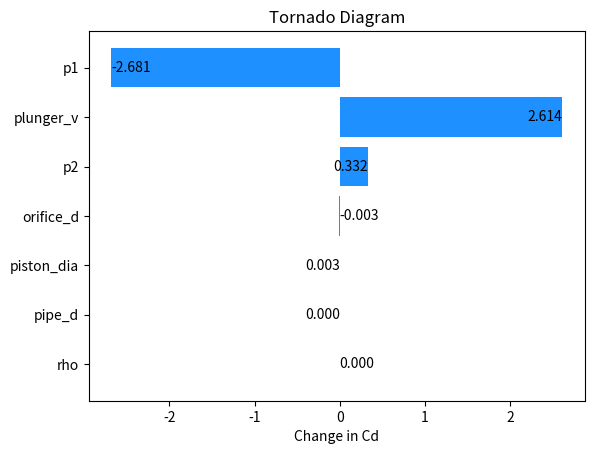
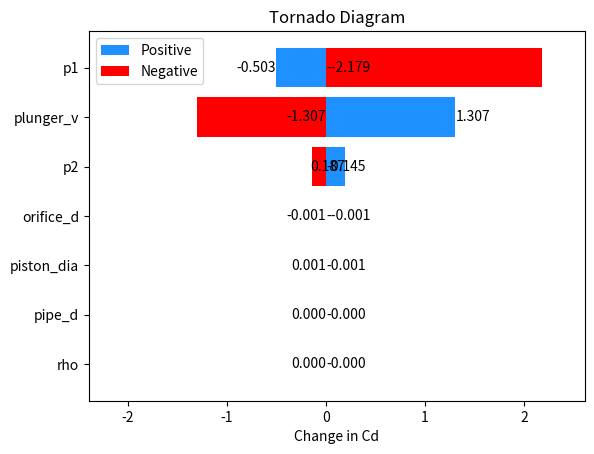
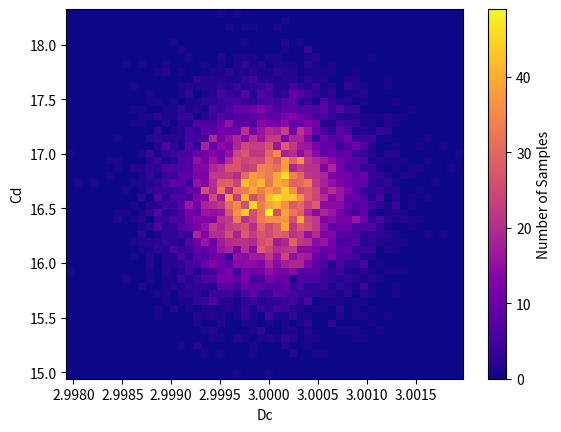
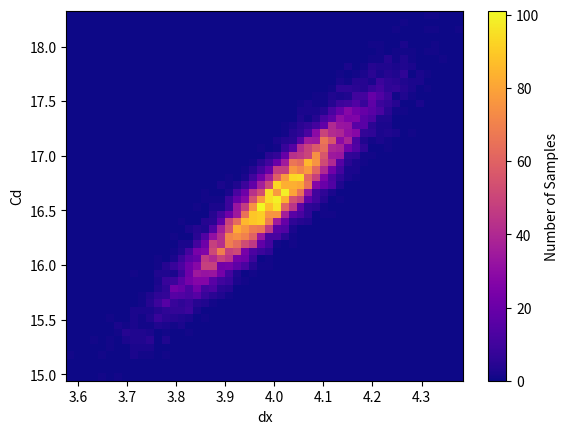
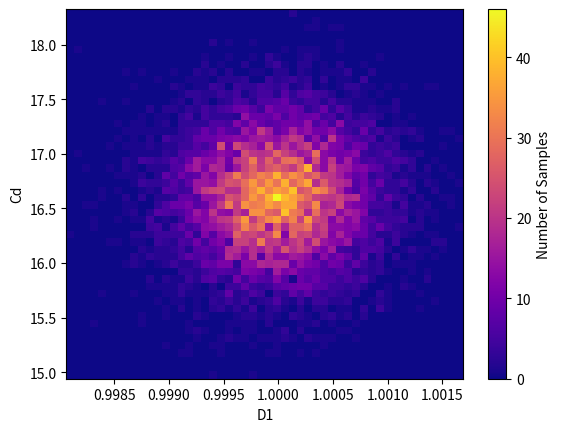
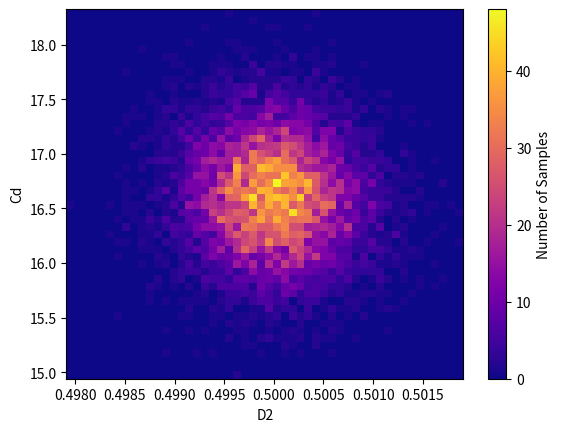
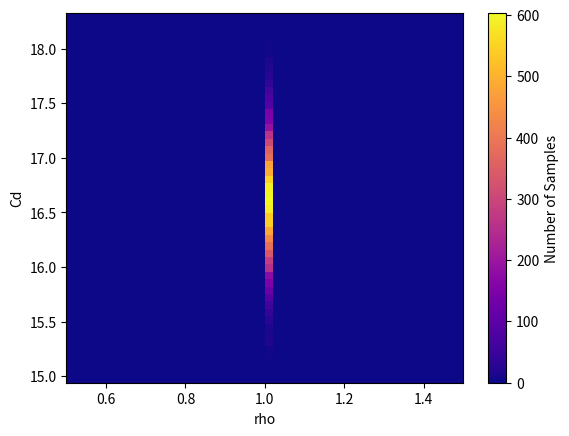
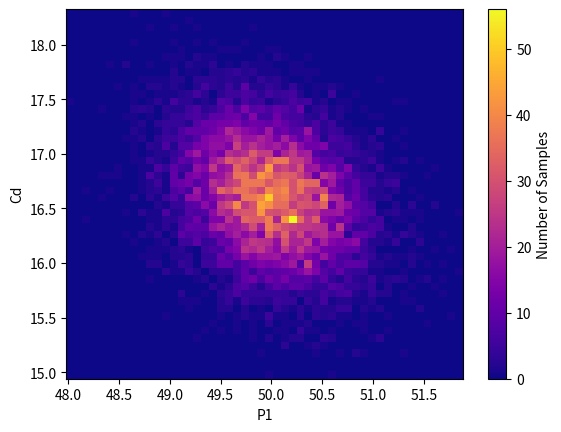
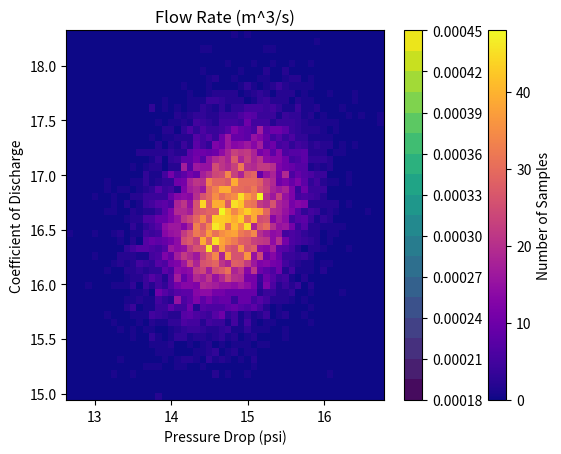

Here is the Python script that generated these plots, in order:

### Absolute value of sensitivity per variable

import numpy as np
import matplotlib.pyplot as plt

# Define variables and their nominal and deviation values
vars = ['piston_dia', 'plunger_v', 'pipe_d', 'orifice_d', 'rho', 'p1', 'p2']
#       in, in/s, in, in, density, psi, psit

nominal_values = np.array([3, 3, 1, .5, 1, 50, 10])
deviations = nominal_values * np.array([0.0005, 1, 0.0005, .0005, 0, .5, .5])


# Define function to estimate flow rate
def cd(piston_dia, v, d1, d2, rho, p1, p2):
    return (np.pi * (piston_dia/2)**2 * v) / (np.pi / 4 * d2 **2 * (2 * (p1 - p2))/np.sqrt(rho * (1-(d2/d1)**4)))

# Estimate flow rate at nominal values
cd_nominal = cd(*nominal_values)

# Estimate flow rate at nominal values ± deviation for each variable
cd_p = [cd(*(nominal_values + deviations * (np.array(vars) == var))) for var in vars]

cd_n = [cd(*(nominal_values - deviations * (np.array(vars) == var))) for var in vars]

# Calculate sensitivity for each variable
sensitivities = np.array(cd_p) - np.array(cd_n)
print(sensitivities)
print(cd_p)
print(cd_n)



# Sort variables by sensitivity
indices = np.argsort(np.abs(sensitivities))
vars, sensitivities = [np.array(vars)[indices], np.array(sensitivities)[indices]]

# Plot tornado diagram
bars = plt.barh(vars, sensitivities, color='dodgerblue')
plt.xlabel('Change in Cd')
plt.title('Tornado Diagram')

# Add labels to bar ends
for bar, sensitivity in zip(bars, sensitivities):
    plt.text(bar.get_width(), bar.get_y() + bar.get_height()/2,
             '%.3f' % sensitivity,
             va='center', ha='right' if sensitivity > 0 else 'left',
             color='black')

plt.show()

### Actual value of sensitivity per variable

import numpy as np
import matplotlib.pyplot as plt

# Define variables and their nominal and deviation values
vars = ['piston_dia', 'plunger_v', 'pipe_d', 'orifice_d', 'rho', 'p1', 'p2']
nominal_values = np.array([3, 3, 1, .5, 1, 50, 10])
deviations = nominal_values * np.array([0.0005, 1, 0.0005, .0005, 0, .5, .5])

# Define function to estimate flow rate
def cd(piston_dia, v, d1, d2, rho, p1, p2):
    return (np.pi * (piston_dia/2)**2 * v) / (np.pi / 4 * d2 **2 * (2 * (p1 - p2))/np.sqrt(rho * (1-(d2/d1)**4)))

cd_nominal = cd(*nominal_values)
cd_p = [cd(*(nominal_values + deviations * (np.array(vars) == var))) for var in vars]
cd_n = [cd(*(nominal_values - deviations * (np.array(vars) == var))) for var in vars]

sensitivities_pos = np.array(cd_p) - cd_nominal
sensitivities_neg = cd_nominal - np.array(cd_n)


indices = np.argsort(np.abs(sensitivities_pos + sensitivities_neg))
vars, sensitivities_pos, sensitivities_neg = [np.array(vars)[indices], sensitivities_pos[indices], sensitivities_neg[indices]]
print(sensitivities_pos)
print(sensitivities_neg)
fig, ax = plt.subplots()
# Plot positive and negative sensitivities separately
bars_pos = ax.barh(vars, sensitivities_pos, color='dodgerblue', align='center', label='Positive')
bars_neg = ax.barh(vars, -sensitivities_neg, color='red', align='center', label='Negative')

# Adjusting the x limits to better visualize bars
ax.set_xlim(-max(np.abs(sensitivities_neg)) * 1.1, max(np.abs(sensitivities_pos)) * 2)
ax.set_xlabel('Change in Cd')
ax.set_title('Tornado Diagram')

# Add labels to bar ends for positive sensitivities
for bar, sensitivity in zip(bars_pos, sensitivities_pos):
    ax.text(bar.get_x() + bar.get_width(), bar.get_y() + bar.get_height()/2,
             '%.3f' % sensitivity, va='center', ha='left' if sensitivity > 1 else 'right', color='black')

# Add labels to bar ends for negative sensitivities
for bar, sensitivity in zip(bars_neg, sensitivities_neg):
    ax.text(bar.get_x(), bar.get_y() + bar.get_height()/2,
             '-%.3f' % sensitivity, va='center', ha='right' if sensitivity > 1 else 'left', color='black')

ax.legend()
plt.show()



# Number of simulations
N = 10000

# Define nominal values and uncertainties for variables
nominal_values = {
    'Dc': 3, # in
    'dx': 4, # in/s
    'D1': 1, # in
    'D2': .5, # in
    'rho': 1, # kg/m^3
    'P1': 50, # psi
    'P2': 14.75, # psi

}

uncertainties = {
    'Dc': .0005, # in
    'dx': .1, # in/s
    'D1': 0.0005, # in
    'D2': .0005, # in
    'rho': 0, # kg/m^3
    'P1': .5, # psi
    'P2': .5, # psi
}

# Generate N random samples for each variable, assuming a normal distribution
samples = {var: np.random.normal(nominal_values[var], uncertainties[var], N) for var in nominal_values}

# Calculate flow rate for each sample
Cd_values = (samples['dx'] * (samples['Dc']/2)**2 * np.pi) / (np.pi / 4 * samples['D2']**2 * np.sqrt(2 * (samples['P1'] - samples['P2']) / (samples['rho'] * (1-(samples['D2']-samples['D1'])**4))))
print((2 * (samples['P1'] - samples['P2']) / (samples['rho'] * (1-(samples['D2']/samples['D1'])**4))))

# Analyze results
for var in nominal_values:
    plt.figure()
    plt.hist2d(samples[var], Cd_values, bins=50, cmap='plasma')
    plt.xlabel(var)
    plt.ylabel('Cd')
    plt.colorbar(label='Number of Samples')
    plt.show()


import numpy as np
import matplotlib.pyplot as plt
from scipy.stats import norm

# Define constants
A = 0.001 # area of the orifice (m^2)
rho = 1000 # density of the fluid (kg/m^3)

# Define range of variables
Cd_values = np.linspace(0.6, 1, 100) # coefficient of discharge
DP_values = np.linspace(50, 100, 100) # pressure drop (psi)

# Calculate flow rate for each combination of Cd and DP
Q_values = np.zeros((100, 100))
for i, Cd in enumerate(Cd_values):
    for j, DP in enumerate(DP_values):
        Q_values[i, j] = Cd * A * np.sqrt((2 * DP) / rho)

# Plot results
plt.contourf(DP_values, Cd_values, Q_values, levels=20)
plt.xlabel('Pressure Drop (psi)')
plt.ylabel('Coefficient of Discharge')
plt.title('Flow Rate (m^3/s)')
plt.colorbar()
plt.show()
